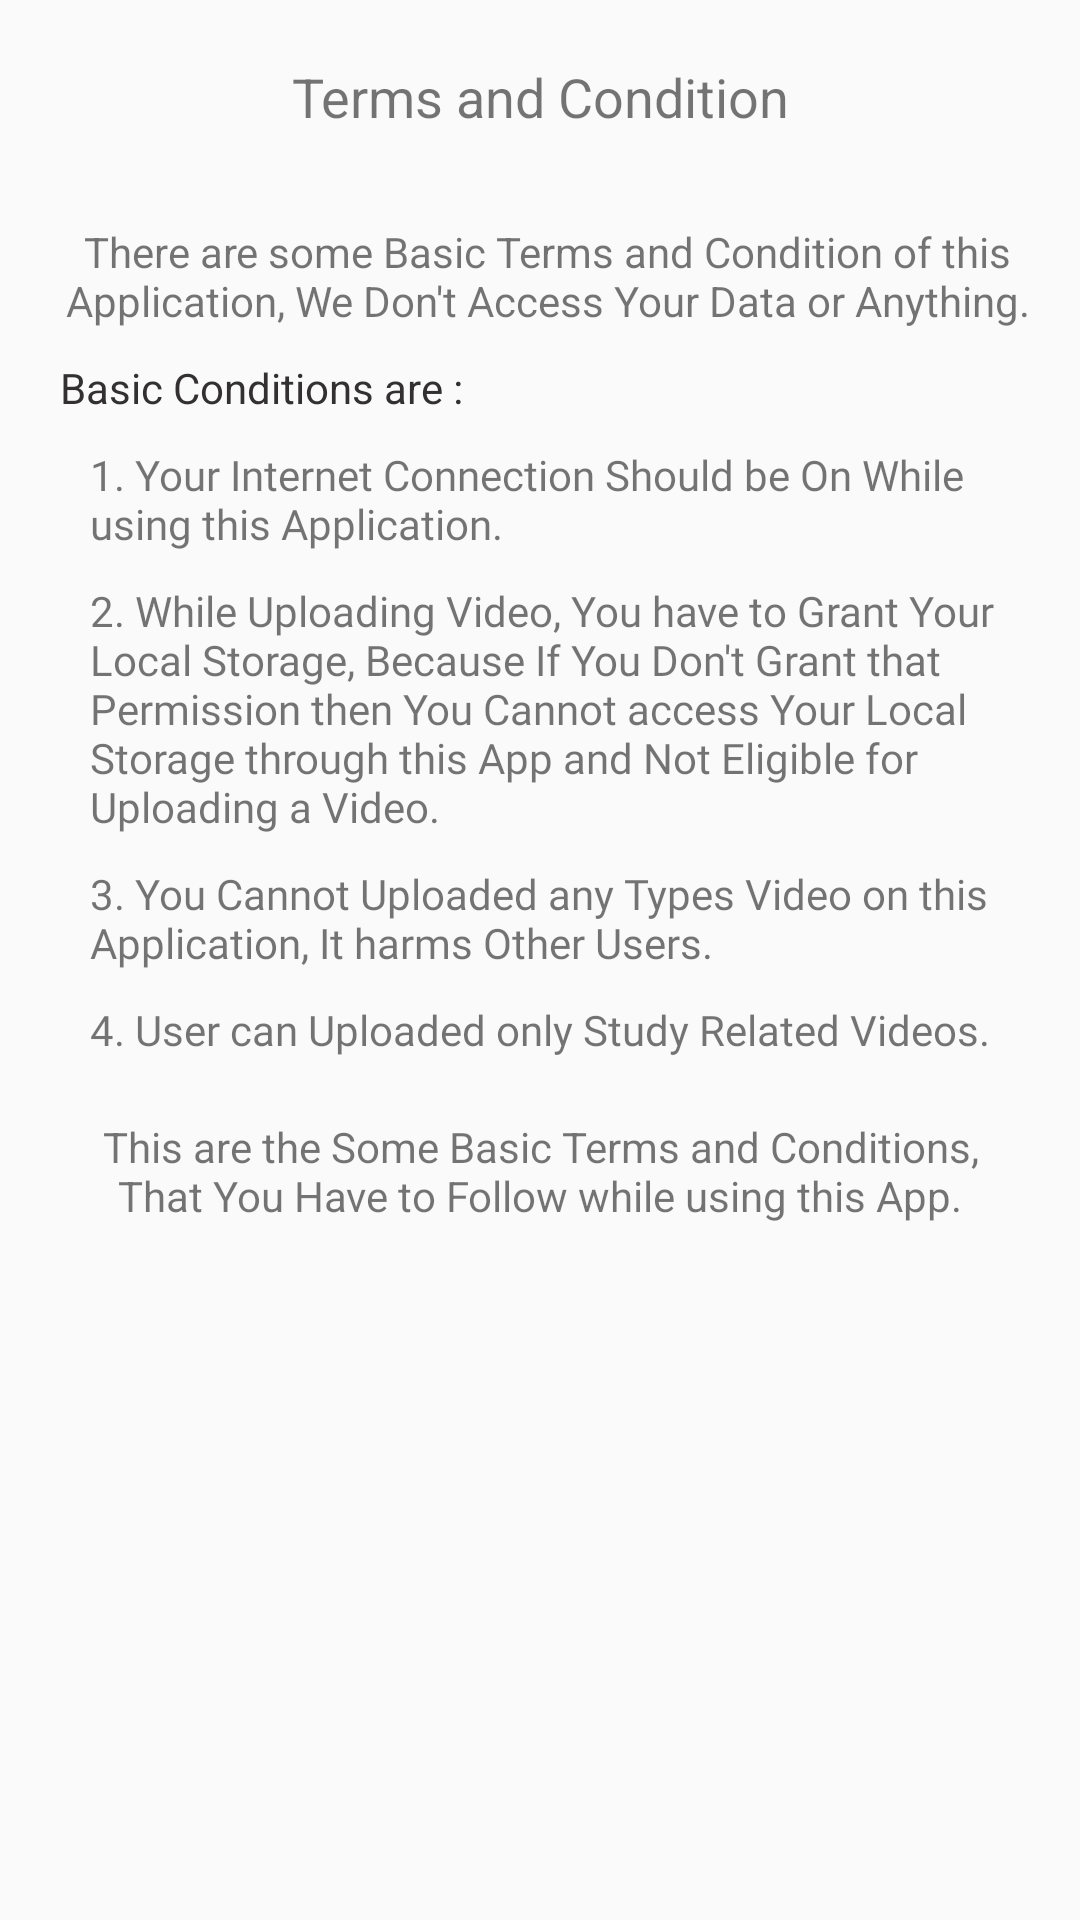

Produce the Android XML layout that renders to this screen, including the resource entries it uses.
<!-- AndroidManifest.xml: application theme AppTheme -->
<!-- res/layout/activity_terms_condition.xml -->
<?xml version="1.0" encoding="utf-8"?>
<ScrollView xmlns:android="http://schemas.android.com/apk/res/android"
    xmlns:app="http://schemas.android.com/apk/res-auto"
    xmlns:tools="http://schemas.android.com/tools"
    android:layout_width="match_parent"
    android:layout_height="match_parent"
    tools:context=".termsCondition">

    <LinearLayout
        android:layout_width="match_parent"
        android:layout_height="wrap_content"
        android:orientation="vertical">


        <TextView
            android:layout_width="match_parent"
            android:layout_height="wrap_content"
            android:text="Terms and Condition"
            android:padding="20dp"
            android:textSize="18sp"
            android:textAlignment="center"
            android:fontFamily="sans-serif">
        </TextView>

        <TextView
            android:layout_marginTop="10dp"
            android:layout_marginStart="15dp"
            android:layout_marginEnd="10dp"
            android:textAlignment="center"
            android:layout_width="match_parent"
            android:layout_height="wrap_content"
            android:fontFamily="sans-serif"
            android:text="There are some Basic Terms and Condition of this Application, We Don't Access Your Data or Anything."/>

        <TextView
            android:layout_marginTop="10dp"
            android:layout_marginStart="20dp"
            android:layout_width="match_parent"
            android:layout_height="wrap_content"
            android:fontFamily="sans-serif"
            android:textColor="#323030"
            android:text="Basic Conditions are : "/>

        <TextView
            android:layout_marginTop="10dp"
            android:layout_marginStart="30dp"
            android:layout_marginEnd="10dp"
            android:layout_width="match_parent"
            android:layout_height="wrap_content"
            android:fontFamily="@font/overpass_thin"
            android:text="1. Your Internet Connection Should be On While using this Application. "/>

        <TextView
            android:layout_marginTop="10dp"
            android:layout_marginStart="30dp"
            android:layout_marginEnd="10dp"
            android:layout_width="match_parent"
            android:layout_height="wrap_content"
            android:fontFamily="@font/overpass_thin"
            android:text="2. While Uploading Video, You have to Grant Your Local Storage, Because If You Don't Grant that Permission then You Cannot access Your Local Storage through this App and Not Eligible for Uploading a Video."/>

        <TextView
            android:layout_marginTop="10dp"
            android:layout_marginStart="30dp"
            android:layout_marginEnd="10dp"
            android:layout_width="match_parent"
            android:layout_height="wrap_content"
            android:fontFamily="@font/overpass_thin"
            android:text="3. You Cannot Uploaded any Types Video on this Application, It harms Other Users."/>

        <TextView
            android:layout_marginTop="10dp"
            android:layout_marginStart="30dp"
            android:layout_width="match_parent"
            android:layout_height="wrap_content"
            android:fontFamily="@font/overpass_thin"
            android:text="4. User can Uploaded only Study Related Videos."/>

        <TextView
            android:layout_marginTop="20dp"
            android:layout_marginStart="20dp"
            android:layout_marginEnd="20dp"
            android:textAlignment="center"
            android:layout_width="match_parent"
            android:layout_height="wrap_content"
            android:fontFamily="sans-serif"
            android:text="This are the Some Basic Terms and Conditions, That You Have to Follow while using this App."/>
    </LinearLayout>

</ScrollView>
<!-- resources referenced by this layout -->
<resources>
  <style name="AppTheme" parent="Theme.AppCompat.Light.NoActionBar">
          
          <item name="colorPrimary">#161B37</item>
          <item name="colorPrimaryDark">#161B37</item>
          <item name="colorAccent">@color/colorAccent</item>
      </style>
  <color name="colorAccent">#292F40</color>
</resources>
